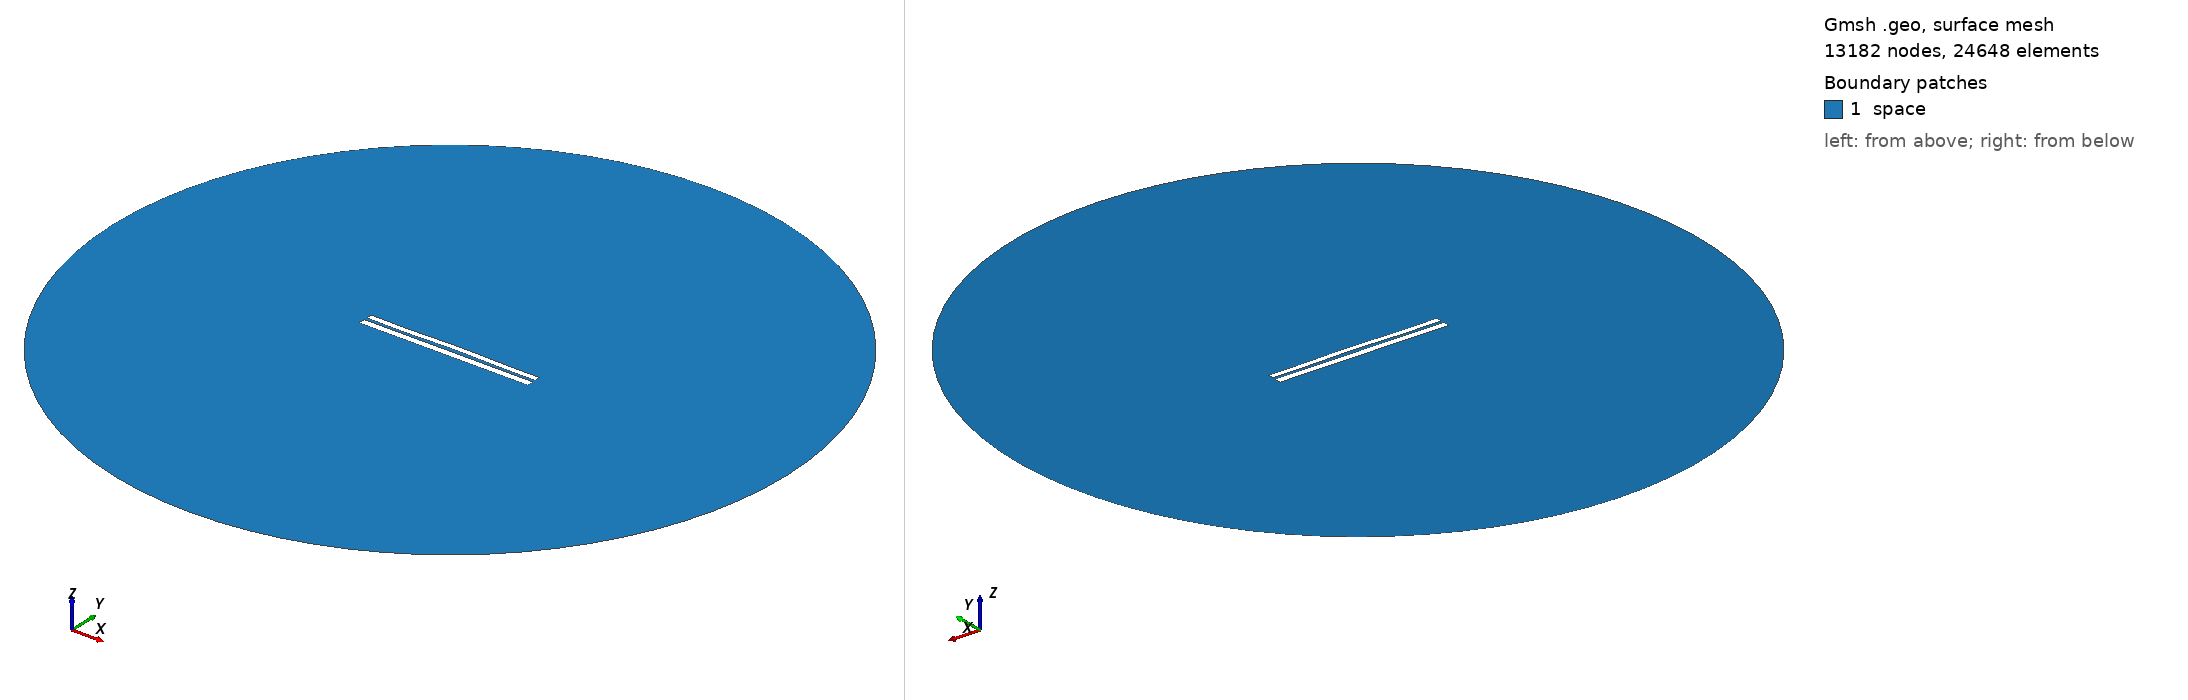

Gmsh geometry script, surface-meshed: 13182 nodes, 24648 surface elements. Boundary patches (legend numbers): 1 space. Left view from above one corner, right view from below the opposite corner. Legend entries are the model's physical surfaces. The drawing asked Gmsh for element sizes between 1% and 20% of the model's largest extent; the script's own settings can give other sizes.

=== 6606.geo (drawn) ===
//---------------------------------------
// Geometry kernel
//---------------------------------------

SetFactory("OpenCASCADE");



//---------------------------------------
// Parameters of the geometry
//---------------------------------------

// Overetch of the upper plate
overetch = 0.25;

// Distance between the plates
distance = 1.5;

// Discretization over the x axis (for the deformation)
nx = 50; 

// Length of the plate
L = 100 - overetch; 

// Number of modes
n = 4; 

// 1st mode coefficient
coeff(1) = 0.0;
beta(1) = 0.596864 * 3.1415926535 / L;

// 2nd mode coefficient
coeff(2) = 0.15;
beta(2) = 1.49418 * 3.1415926535 / L;

// 3rd mode coefficient
coeff(3) = -0.075;
beta(3) = 2.50025 * 3.1415926535 / L;

// 4th mode coefficient
coeff(4) = -0.15;
beta(4) = 3.49999 * 3.1415926535 / L;



//---------------------------------------
// Upper plate (deformed rectangle)
//---------------------------------------

// Coordiantes of the upper plate
xmin = -50;
xmax = 50 - overetch;

// Height of the upper plate
yheight = 4 - 2 * overetch;

// Indexes of the points
UpperID[] = {};
LowerID[] = {};
LeftID[] = {};
RightID[] = {};

// Point index
p = 1;

// Horizontal edges
For i In {1:nx}
    x = xmin + (i-1)*(xmax - xmin)/(nx-1);

    y_bottom = distance / 2 + overetch;
    For j In {1:n}
        C = (Cosh(beta(j)*L) + Cos(beta(j)*L)) / (Sinh(beta(j)*L) + Sin(beta(j)*L));
        y_bottom  = y_bottom + coeff(j) * (Cosh(beta(j)*(x+50)) - Cos(beta(j)*(x+50)) - C * (Sinh(beta(j)*(x+50)) - Sin(beta(j)*(x+50))));
    EndFor

    y_top = y_bottom + yheight;

    Point(p) = {x, y_top, 0, 1.0};
    UpperID[i] = p;
    p = p + 1;

    Point(p) = {x, y_bottom, 0, 1.0};
    LowerID[i] = p;
    p = p + 1;
EndFor

// Create point lists
UpperPts[] = {}; LowerPts[] = {};
For i In {1:nx}
  UpperPts[] += {UpperID[i]};
  LowerPts[] += {LowerID[i]};
EndFor

// Build splines
Spline(1) = {UpperPts[]};
Spline(2) = {LowerPts[]};
Line(3) = {LowerPts[nx-1], UpperPts[nx-1]};
Line(4) = {LowerPts[0], UpperPts[0]};

// Build the plane surface
Curve Loop(1) = {2, 3, -1, -4};
Plane Surface(1) = {1};



//---------------------------------------
// Lower plate (rectangle)
//---------------------------------------

// Vertices
Point(1001) = {-50, -1, 0, 1.0};
Point(1002) = { 50, -1, 0, 1.0};
Point(1003) = { 50,  -5, 0, 1.0};
Point(1004) = {-50,  -5, 0, 1.0};

// Edges
Line(5) = {1001, 1002};
Line(6) = {1002, 1003};
Line(7) = {1003, 1004};
Line(8) = {1004, 1001};

// Plane surface
Line Loop(2) = {5, 6, 7, 8};
Plane Surface(2) = {2}; 



//---------------------------------------
// Outer (fictious) boundary
//---------------------------------------

// Points
Point(1005) = {0, 0, 0};       // Center
Point(1006) = {200, 0, 0};     // Start point
Point(1007) = {0, 200, 0};     // 90 degrees
Point(1008) = {-200, 0, 0};    // 180 degrees
Point(1009) = {0, -200, 0};    // 270 degrees

// Circle arcs (each needs start, center, end)
Circle(9) = {1006, 1005, 1007};
Circle(10) = {1007, 1005, 1008};
Circle(11) = {1008, 1005, 1009};
Circle(12) = {1009, 1005, 1006};

// Plane surface for the entire domain
Curve Loop(3) = {9, 10, 11, 12};
Surface(3) = {3};

// Subtract the plates from the whole domain to obtain the actual domain where we want to solve the equations
BooleanDifference{ Surface{3}; Delete; }{ Surface{1}; Surface{2}; Delete; }




//---------------------------------------
// Transfinite Lines/Curves
//---------------------------------------

// Set the number of points on the boundaries
r = 7;

// Plates
Transfinite Curve {1, 2} = 50*r Using Progression 1;
Transfinite Curve {3, 4} = 2*r Using Progression 1;
Transfinite Line {5, 7} = 50*r Using Progression 1;
Transfinite Line {6, 8} = 2*r Using Progression 1;

// Outer boundary
Transfinite Line {9, 10, 11, 12} = 20 Using Progression 1;



//---------------------------------------
// Physical groups
//---------------------------------------                

// Physical curves (boundaries)
Physical Line("force_segment", 10) = {2};
Physical Line("upper_plate", 11) = {1, 3, 4};
Physical Line("lower_plate", 12) = {5, 6, 7, 8};
Physical Line("boundary", 20) = {9, 10, 11, 12};

// Physical Surfaces
Physical Surface("space", 30) = {3};



//---------------------------------------
// 6. Generate the Mesh
//---------------------------------------

// 2D mesh generation
Mesh 2;
